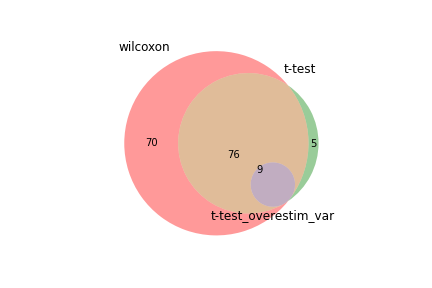

Values plotted in this chart, from the file beside it:
wilcoxon, t-test, t-test_overestim_var
Ablim1, Junb, Ablim1
Pdcd4, Btg1, Btg1
Btg1, Ablim1, Pdcd4
Tpt1, Hopx, Rps14
Rps14, Ccl5, Hopx
Hopx, Rps14, Ctla2a
Ccl5, Pdcd4, Ccl5
Eif3e, Tspo, Tpt1
Tmem160, Tmem160, Rabac1
Epsti1, Tpt1, 
Ctla2a, Ms4a6b, 
Myl6, Pim1, 
Samhd1, Ctsd, 
Rabac1, Ctla2a, 
H2-K1, Eif3e, 
H2-D1, Selplg, 
Npc2, H2-D1, 
Rpl37a, Cxcr6, 
Tecpr1, H2-K1, 
Ltb, Gmfg, 
Ms4a6b, Rabac1, 
Cxcr6, Myl6, 
Selplg, Samhd1, 
Tspo, Prdx5, 
Btg2, Hcst, 
Uqcrh, Psme1, 
Hcst, Tecpr1, 
Junb, Epsti1, 
Klf13, Chic2, 
Rps27, Cd3d, 
Psme1, Ltb, 
Rnf167, Arap2, 
Pim1, Eif3f, 
S100a13, Dgka, 
Fxyd5, Fxyd5, 
Dnajb6, Klf13, 
Ogt, Gimap4, 
Sdf4, Ptpn18, 
Mrpl24, Rps27, 
Chmp1a, Gimap7, 
Ctsd, Ahnak, 
Ptpn18, Btg2, 
Laptm5, Cyba, 
Cd3d, Slc3a2, 
Gmfg, Ccnd2, 
Chic2, Ogt, 
Srsf5, Il18rap, 
Rpl18, Tbc1d10c, 
Dock2, Rpl37a, 
Fam189b, Srsf5, 
Ripor2, Tut4, 
Ccnd2, Klk8, 
Mkln1, Psmb10, 
Tbc1d10c, Arhgap45, 
Prdx5, Chmp1a, 
Lnpep, Rpl18, 
Arhgap45, Npc2, 
Gimap4, Uqcrh, 
Tcf25, Kdm5b, 
Lsp1, Mkln1, 
... 95 more rows
